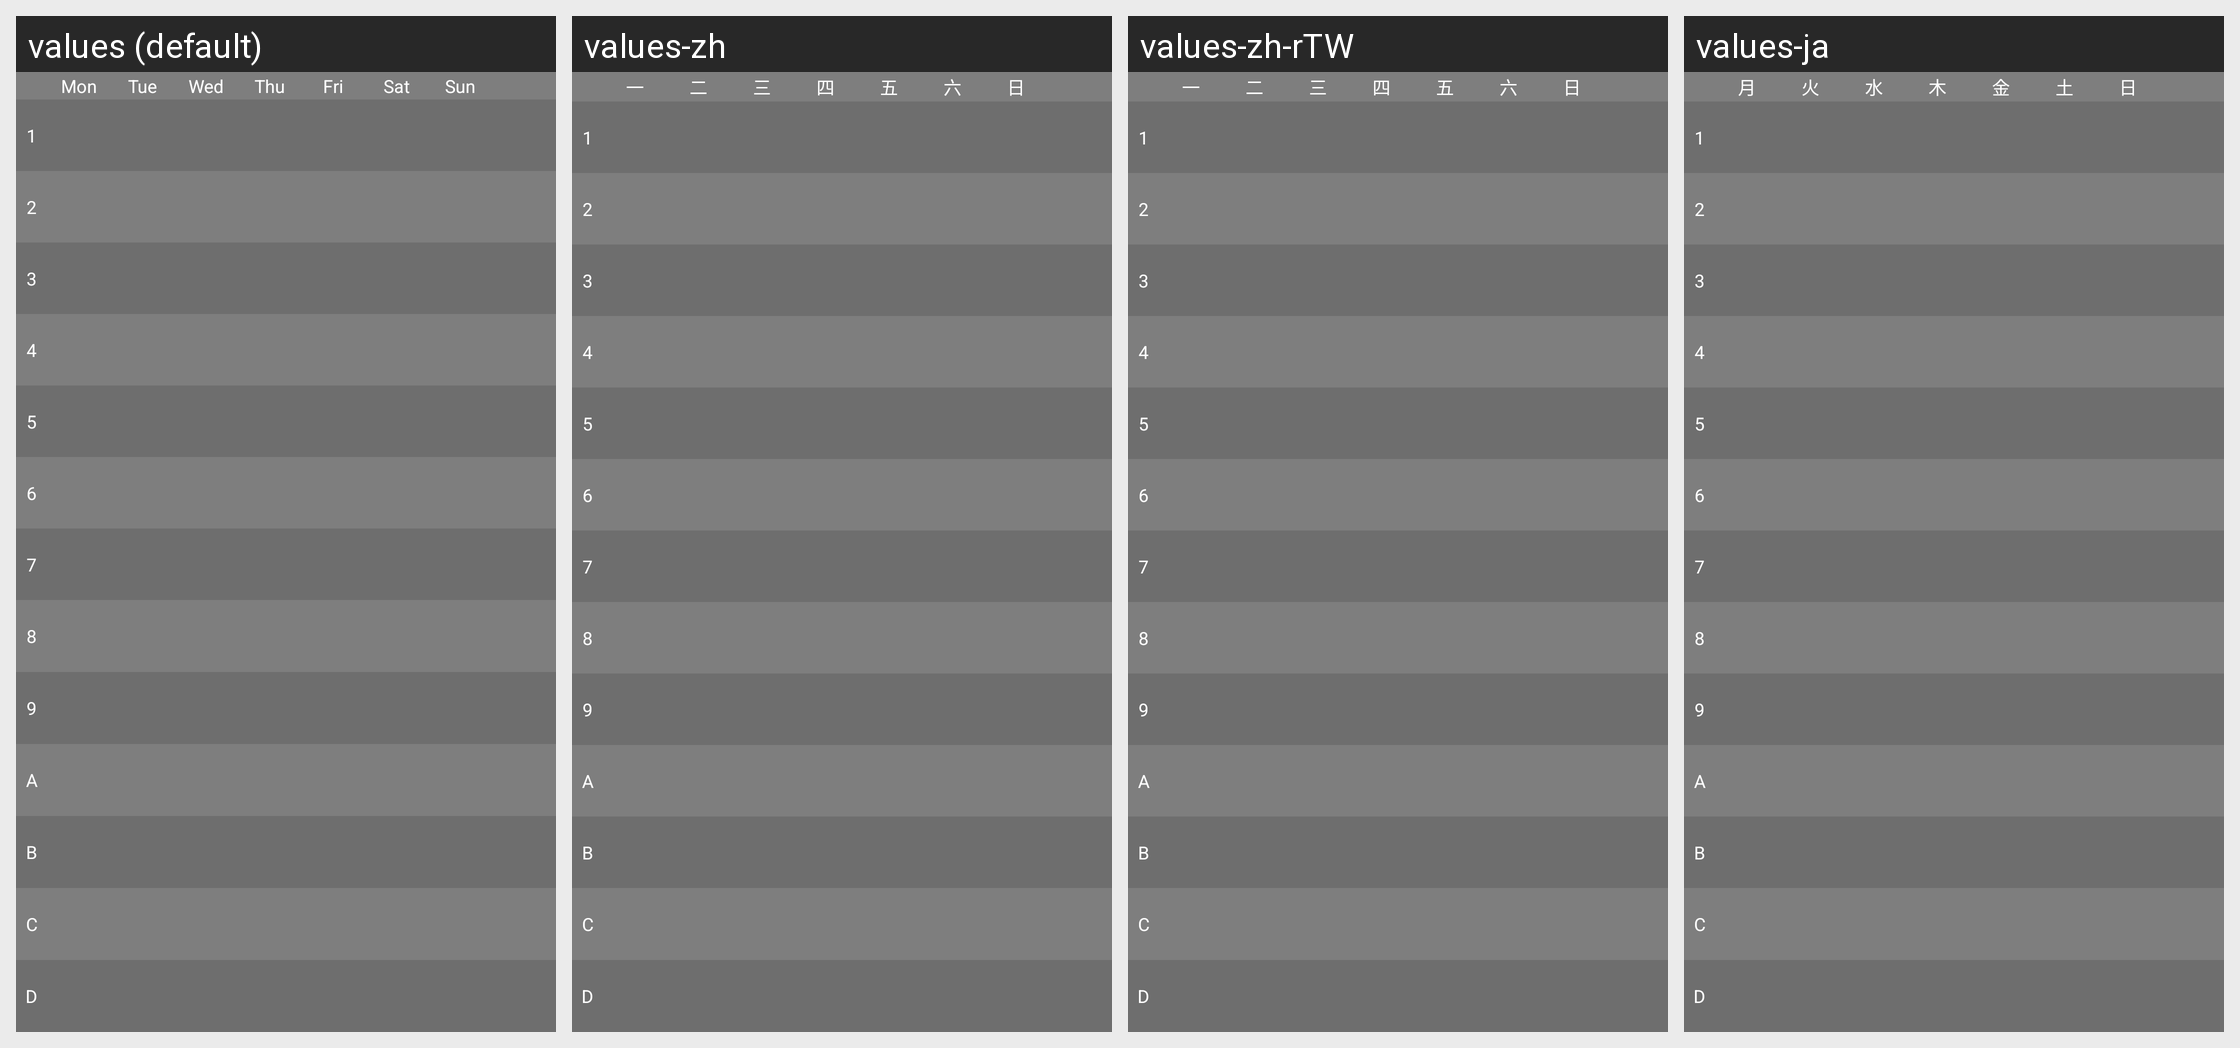

The same Android screen rendered under several of its app's locales, left to right. List the strings drawn on it with the default value and each locale's translation.
Android screen res/layout/course_widget.xml rendered under 4 locales, left to right: values (default), values-zh, values-zh-rTW, values-ja. Device: Nexus 5 (rendered at 1080×1920; each locale shown at half size, 540×960, under a caption strip naming it); theme AppTheme.
Strings drawn on this screen, with the default value and each locale's value (text and hints the layout hard-codes, and strings that could not be matched under every locale, appear in the picture but are not listed):

mon
  values: Mon
  values-zh: 一
  values-zh-rTW: 一
  values-ja: 月

tue
  values: Tue
  values-zh: 二
  values-zh-rTW: 二
  values-ja: 火

wed
  values: Wed
  values-zh: 三
  values-zh-rTW: 三
  values-ja: 水

thu
  values: Thu
  values-zh: 四
  values-zh-rTW: 四
  values-ja: 木

fri
  values: Fri
  values-zh: 五
  values-zh-rTW: 五
  values-ja: 金

sat
  values: Sat
  values-zh: 六
  values-zh-rTW: 六
  values-ja: 土

sun
  values: Sun
  values-zh: 日
  values-zh-rTW: 日
  values-ja: 日

first
  values: 1
  values-zh: 1  [not translated; the default value is used]
  values-zh-rTW: 1  [not translated; the default value is used]
  values-ja: 1  [not translated; the default value is used]

second
  values: 2
  values-zh: 2  [not translated; the default value is used]
  values-zh-rTW: 2  [not translated; the default value is used]
  values-ja: 2  [not translated; the default value is used]

third
  values: 3
  values-zh: 3  [not translated; the default value is used]
  values-zh-rTW: 3  [not translated; the default value is used]
  values-ja: 3  [not translated; the default value is used]

fourth
  values: 4
  values-zh: 4  [not translated; the default value is used]
  values-zh-rTW: 4  [not translated; the default value is used]
  values-ja: 4  [not translated; the default value is used]

fifth
  values: 5
  values-zh: 5  [not translated; the default value is used]
  values-zh-rTW: 5  [not translated; the default value is used]
  values-ja: 5  [not translated; the default value is used]

sixth
  values: 6
  values-zh: 6  [not translated; the default value is used]
  values-zh-rTW: 6  [not translated; the default value is used]
  values-ja: 6  [not translated; the default value is used]

seventh
  values: 7
  values-zh: 7  [not translated; the default value is used]
  values-zh-rTW: 7  [not translated; the default value is used]
  values-ja: 7  [not translated; the default value is used]

eighth
  values: 8
  values-zh: 8  [not translated; the default value is used]
  values-zh-rTW: 8  [not translated; the default value is used]
  values-ja: 8  [not translated; the default value is used]

ninth
  values: 9
  values-zh: 9  [not translated; the default value is used]
  values-zh-rTW: 9  [not translated; the default value is used]
  values-ja: 9  [not translated; the default value is used]

tenth
  values: A
  values-zh: A  [not translated; the default value is used]
  values-zh-rTW: A  [not translated; the default value is used]
  values-ja: A  [not translated; the default value is used]

eleventh
  values: B
  values-zh: B  [not translated; the default value is used]
  values-zh-rTW: B  [not translated; the default value is used]
  values-ja: B  [not translated; the default value is used]

twelfth
  values: C
  values-zh: C  [not translated; the default value is used]
  values-zh-rTW: C  [not translated; the default value is used]
  values-ja: C  [not translated; the default value is used]

thirteenth
  values: D
  values-zh: D  [not translated; the default value is used]
  values-zh-rTW: D  [not translated; the default value is used]
  values-ja: D  [not translated; the default value is used]
